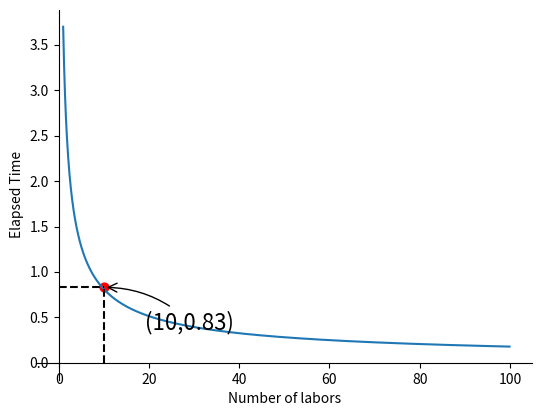

Write the Python code that produced this figure.
# encoding:utf-8
import matplotlib.pyplot as plt
import numpy as np
import math

x = np.arange(1, 100, step=0.1)
# s = [200 / ss for ss in s]
s=3.7/x ** (0.40 * math.sqrt(np.e))
# y = 5 * x
# plt.plot(x, y, '--')
plt.plot(x, s, )
plt.xlabel('Number of labors')
plt.ylabel(r'Elapsed Time')

ax = plt.gca()
# 去掉边框
ax.spines['top'].set_color('none')
ax.spines['right'].set_color('none')
# 移位置 设为原点相交
ax.xaxis.set_ticks_position('bottom')
ax.spines['bottom'].set_position(('data', 0))
ax.yaxis.set_ticks_position('left')
ax.spines['left'].set_position(('data', 0))

target_y = 0.83
target_x = 10

plt.plot([target_x, target_x, ], [0, target_y], 'k--', linewidth=1.5)
plt.plot([0, target_x, ], [target_y, target_y], 'k--', linewidth=1.5)

plt.scatter([target_x, ], [target_y, ], s=40, color='r')
plt.annotate(r'(%d,%.2f)' % (target_x, target_y), xy=(target_x, target_y), xycoords='data', xytext=(+30, -30),
             textcoords='offset points', fontsize=16,
             arrowprops=dict(arrowstyle='->', connectionstyle="arc3,rad=.2"))
plt.show()
